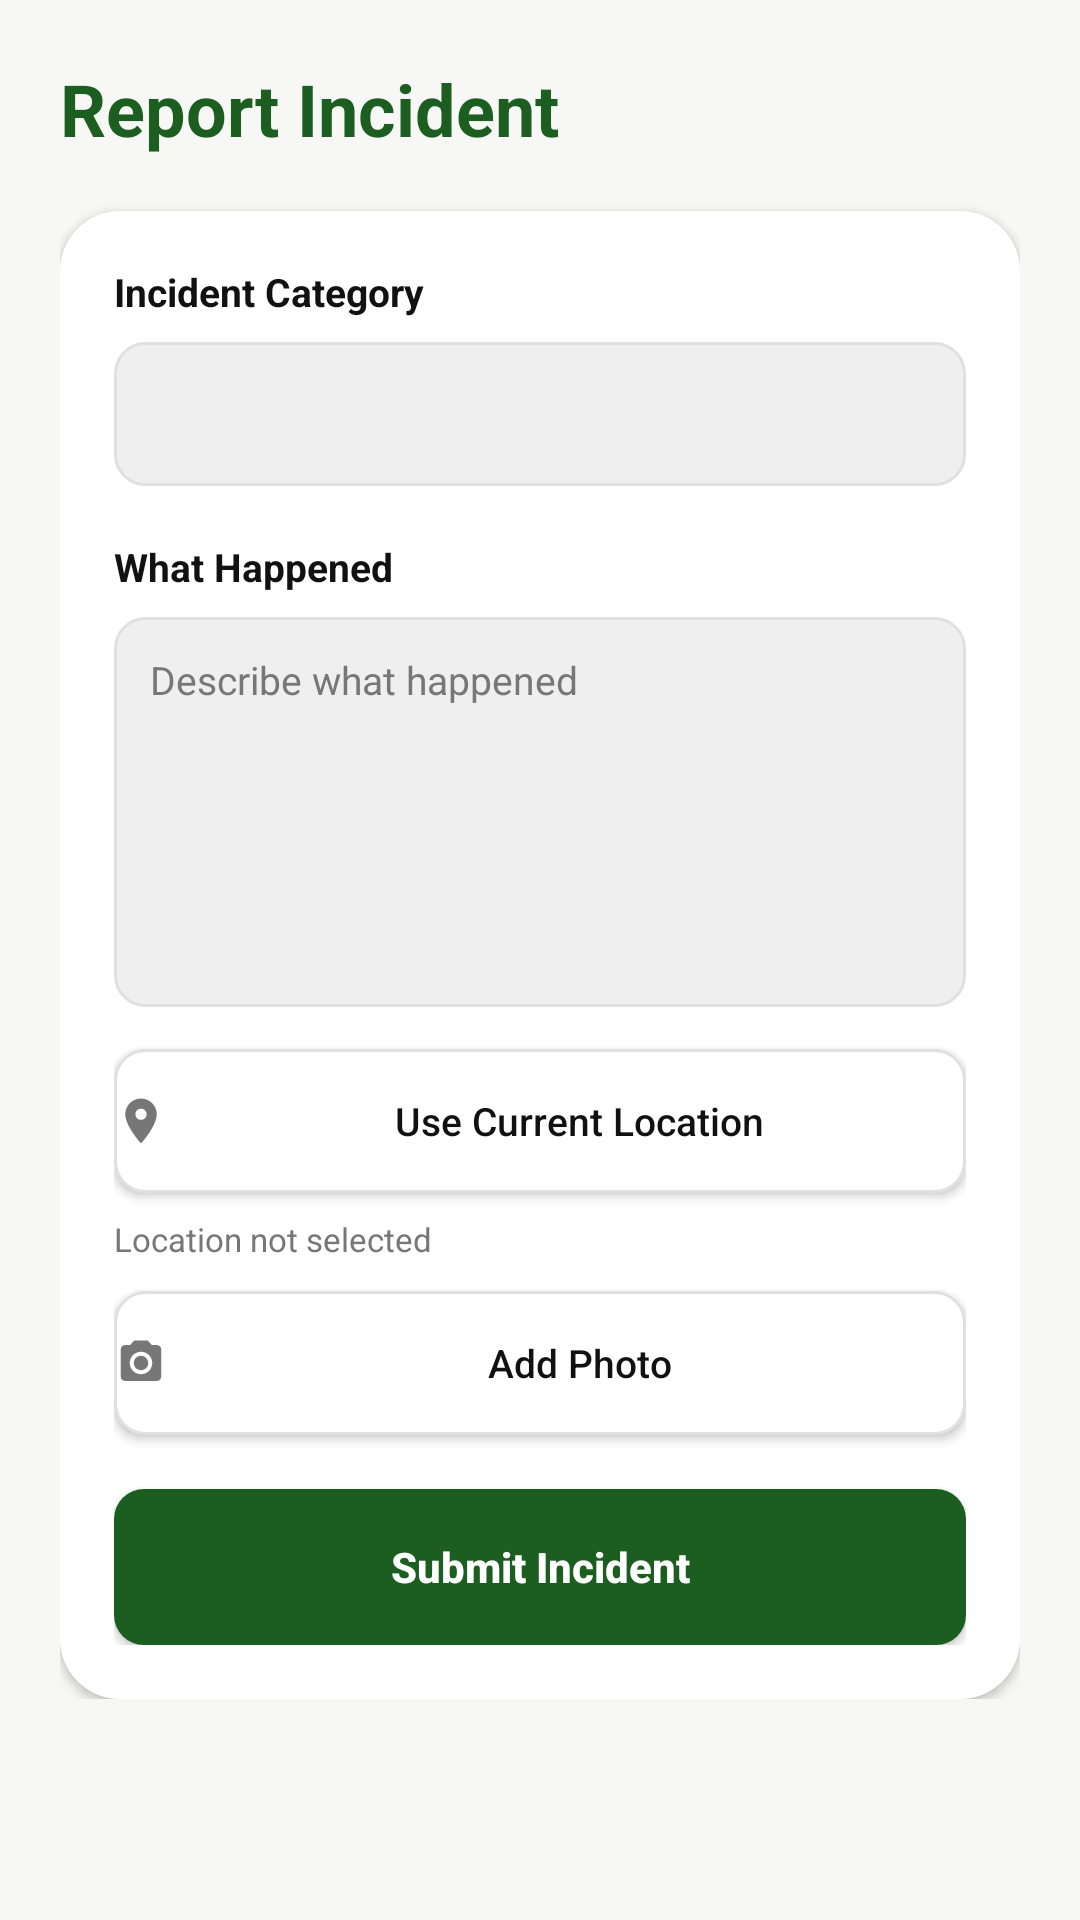

Here is an Android app screen rendered from its layout file. Give the layout XML and the strings, colors and styles it references.
<!-- AndroidManifest.xml: application theme Theme.SISONKE_APP -->
<!-- res/layout/activity_incident.xml -->
<?xml version="1.0" encoding="utf-8"?>
<ScrollView
    xmlns:android="http://schemas.android.com/apk/res/android"
    android:layout_width="match_parent"
    android:layout_height="match_parent"
    android:background="@color/sisonke_background">

    <LinearLayout
        android:layout_width="match_parent"
        android:layout_height="wrap_content"
        android:orientation="vertical"
        android:padding="20dp">

        <TextView
            android:layout_width="wrap_content"
            android:layout_height="wrap_content"
            android:text="@string/report_incident_title"
            android:textColor="@color/sisonke_primary"
            android:textSize="24sp"
            android:textStyle="bold" />

        <LinearLayout
            android:layout_width="match_parent"
            android:layout_height="wrap_content"
            android:layout_marginTop="18dp"
            android:background="@drawable/bg_card_rounded"
            android:elevation="2dp"
            android:orientation="vertical"
            android:padding="18dp">

            <TextView
                android:layout_width="match_parent"
                android:layout_height="wrap_content"
                android:text="@string/incident_category"
                android:textColor="@color/sisonke_black"
                android:textSize="13sp"
                android:textStyle="bold" />

            <Spinner
                android:id="@+id/spinnerCategory"
                android:layout_width="match_parent"
                android:layout_height="48dp"
                android:layout_marginTop="8dp"
                android:background="@drawable/bg_input_field"
                android:paddingStart="12dp"
                android:paddingEnd="12dp" />

            <TextView
                android:layout_width="match_parent"
                android:layout_height="wrap_content"
                android:layout_marginTop="18dp"
                android:text="@string/what_happened"
                android:textColor="@color/sisonke_black"
                android:textSize="13sp"
                android:textStyle="bold" />

            <EditText
                android:id="@+id/etDescription"
                android:layout_width="match_parent"
                android:layout_height="130dp"
                android:layout_marginTop="8dp"
                android:background="@drawable/bg_input_field"
                android:gravity="top"
                android:hint="@string/incident_description_hint"
                android:inputType="textMultiLine"
                android:padding="12dp"
                android:textColorHint="@color/sisonke_grey"
                android:textSize="13sp" />

            <Button
                android:id="@+id/btnLocation"
                android:layout_width="match_parent"
                android:layout_height="48dp"
                android:layout_marginTop="14dp"
                android:background="@drawable/bg_button_outline"
                android:drawableStart="@drawable/ic_location_grey"
                android:drawablePadding="8dp"
                android:text="@string/use_current_location"
                android:textAllCaps="false"
                android:textColor="@color/sisonke_black"
                android:textSize="13sp" />

            <TextView
                android:id="@+id/tvLocation"
                android:layout_width="match_parent"
                android:layout_height="wrap_content"
                android:layout_marginTop="8dp"
                android:text="@string/location_not_selected"
                android:textColor="@color/sisonke_grey"
                android:textSize="11sp" />

            <Button
                android:id="@+id/btnPhoto"
                android:layout_width="match_parent"
                android:layout_height="48dp"
                android:layout_marginTop="10dp"
                android:background="@drawable/bg_button_outline"
                android:drawableStart="@drawable/ic_camera_grey"
                android:drawablePadding="8dp"
                android:text="@string/add_photo"
                android:textAllCaps="false"
                android:textColor="@color/sisonke_black"
                android:textSize="13sp" />

            <Button
                android:id="@+id/btnSubmitIncident"
                android:layout_width="match_parent"
                android:layout_height="52dp"
                android:layout_marginTop="18dp"
                android:background="@drawable/bg_button_primary"
                android:text="@string/submit_incident"
                android:textAllCaps="false"
                android:textColor="@color/sisonke_white"
                android:textStyle="bold" />

        </LinearLayout>

    </LinearLayout>

</ScrollView>
<!-- resources referenced by this layout -->
<resources>
  <color name="sisonke_background">#F7F8F6</color>
  <color name="sisonke_black">#111111</color>
  <color name="sisonke_grey">#777777</color>
  <color name="sisonke_primary">#1B5E20</color>
  <color name="sisonke_white">#FFFFFF</color>
  <!-- drawable bg_button_outline (drawable) -->
  <?xml version="1.0" encoding="utf-8"?>
  <shape xmlns:android="http://schemas.android.com/apk/res/android"
      android:shape="rectangle">
      <solid android:color="@color/sisonke_white" />
      <corners android:radius="10dp" />
      <stroke android:width="1dp" android:color="@color/sisonke_border" />
  </shape>
  <!-- drawable bg_button_primary (drawable) -->
  <?xml version="1.0" encoding="utf-8"?>
  <shape xmlns:android="http://schemas.android.com/apk/res/android"
      android:shape="rectangle">
      <solid android:color="@color/sisonke_primary" />
      <corners android:radius="10dp" />
  </shape>
  <!-- drawable bg_card_rounded (drawable) -->
  <?xml version="1.0" encoding="utf-8"?>
  <shape xmlns:android="http://schemas.android.com/apk/res/android"
      android:shape="rectangle">
      <solid android:color="@color/sisonke_white" />
      <corners android:radius="20dp" />
  </shape>
  <!-- drawable bg_input_field (drawable) -->
  <?xml version="1.0" encoding="utf-8"?>
  <shape xmlns:android="http://schemas.android.com/apk/res/android"
      android:shape="rectangle">
      <solid android:color="@color/sisonke_grey_light" />
      <corners android:radius="10dp" />
      <stroke android:width="1dp" android:color="@color/sisonke_border" />
  </shape>
  <!-- drawable ic_camera_grey (drawable) -->
  <vector xmlns:android="http://schemas.android.com/apk/res/android"
      android:width="18dp" android:height="18dp"
      android:viewportWidth="24" android:viewportHeight="24"
      android:tint="#777777">
      <path android:fillColor="#777777" android:pathData="M12,15.2c1.77,0 3.2,-1.43 3.2,-3.2s-1.43,-3.2 -3.2,-3.2S8.8,10.23 8.8,12S10.23,15.2 12,15.2zM9,2l-1.83,2H5C3.9,4 3,4.9 3,6v12c0,1.1 0.9,2 2,2h14c1.1,0 2,-0.9 2,-2V6c0,-1.1 -0.9,-2 -2,-2h-2.17L15,2H9zM12,17c-2.76,0 -5,-2.24 -5,-5s2.24,-5 5,-5s5,2.24 5,5S14.76,17 12,17z" />
  </vector>
  <!-- drawable ic_location_grey (drawable) -->
  <vector xmlns:android="http://schemas.android.com/apk/res/android"
      android:width="18dp" android:height="18dp"
      android:viewportWidth="24" android:viewportHeight="24"
      android:tint="#777777">
      <path android:fillColor="#777777" android:pathData="M12,2C8.13,2 5,5.13 5,9c0,5.25 7,13 7,13s7,-7.75 7,-13c0,-3.87 -3.13,-7 -7,-7zM12,11.5c-1.38,0 -2.5,-1.12 -2.5,-2.5s1.12,-2.5 2.5,-2.5s2.5,1.12 2.5,2.5S13.38,11.5 12,11.5z" />
  </vector>
  <string name="add_photo">Add Photo</string>
  <string name="incident_category">Incident Category</string>
  <string name="incident_description_hint">Describe what happened</string>
  <string name="location_not_selected">Location not selected</string>
  <string name="report_incident_title">Report Incident</string>
  <string name="submit_incident">Submit Incident</string>
  <string name="use_current_location">Use Current Location</string>
  <string name="what_happened">What Happened</string>
  <style name="Theme.SISONKE_APP" parent="Base.Theme.SISONKE_APP" />
  <color name="sisonke_border">#E0E0E0</color>
  <color name="sisonke_grey_light">#EFEFEF</color>
  <style name="Base.Theme.SISONKE_APP" parent="Theme.Material3.DayNight.NoActionBar">
          <item name="colorPrimary">@color/sisonke_primary</item>
          <item name="colorPrimaryVariant">@color/sisonke_primary_dark</item>
          <item name="colorSecondary">@color/sisonke_secondary</item>
          <item name="android:statusBarColor">@color/sisonke_navy</item>
          <item name="android:windowLightStatusBar">false</item>
          <item name="android:navigationBarColor">@color/sisonke_white</item>
      </style>
  <color name="sisonke_primary_dark">#0D3B13</color>
  <color name="sisonke_secondary">#FFB300</color>
  <color name="sisonke_navy">#0D2438</color>
</resources>
